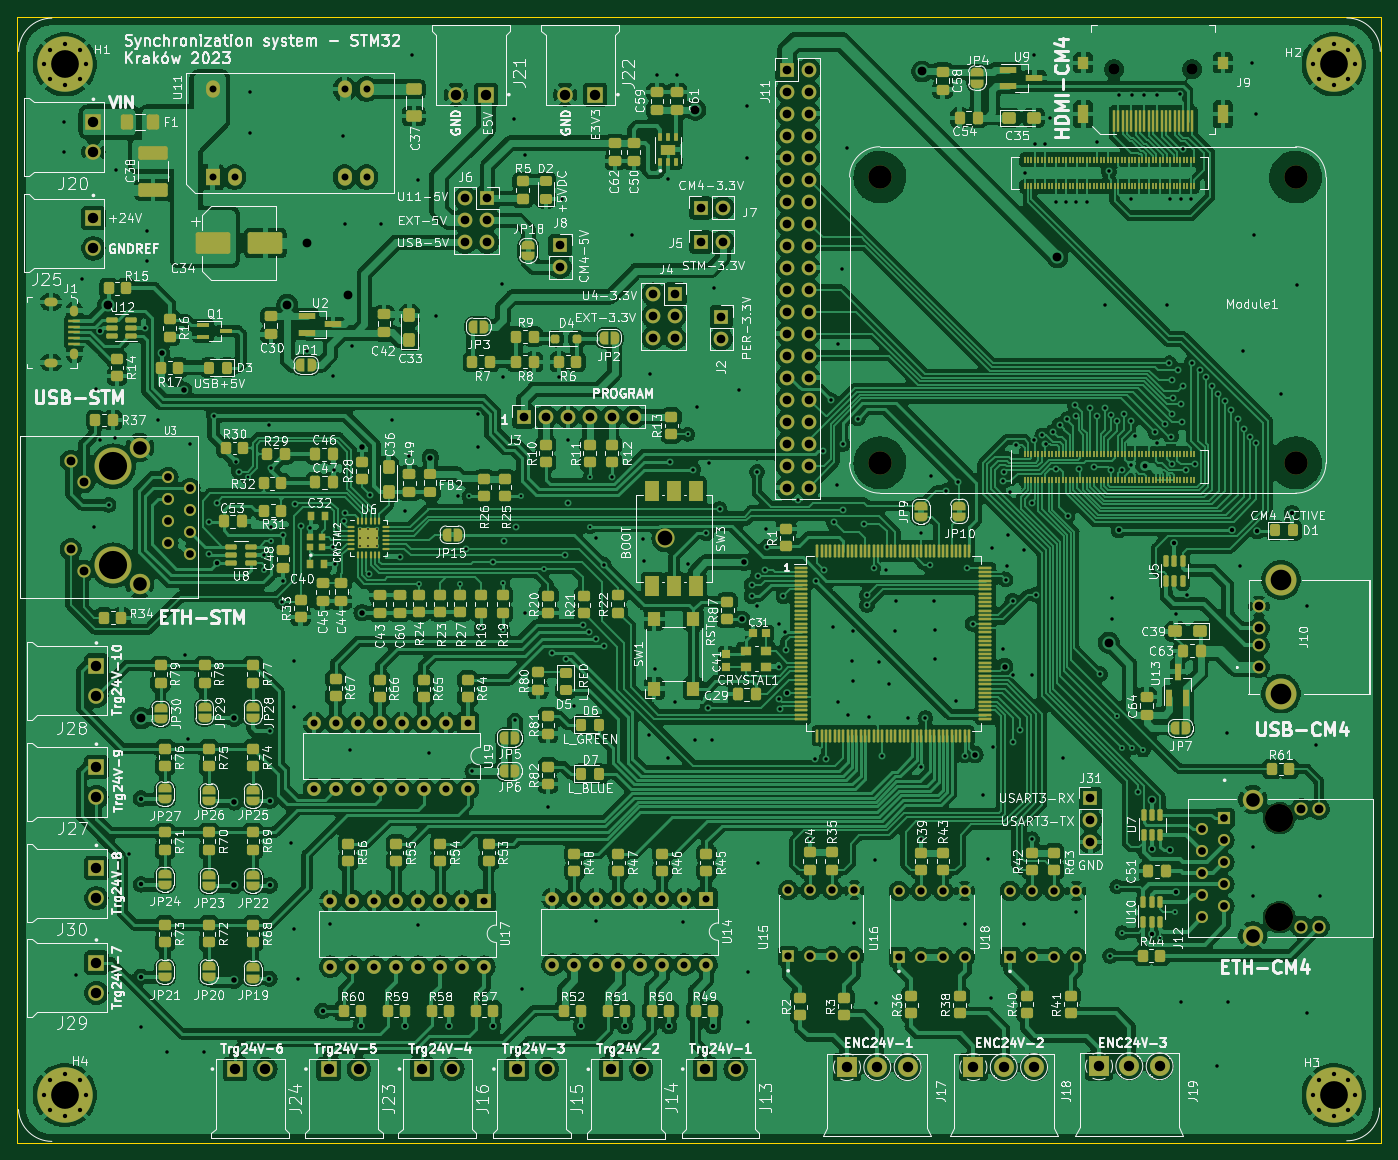
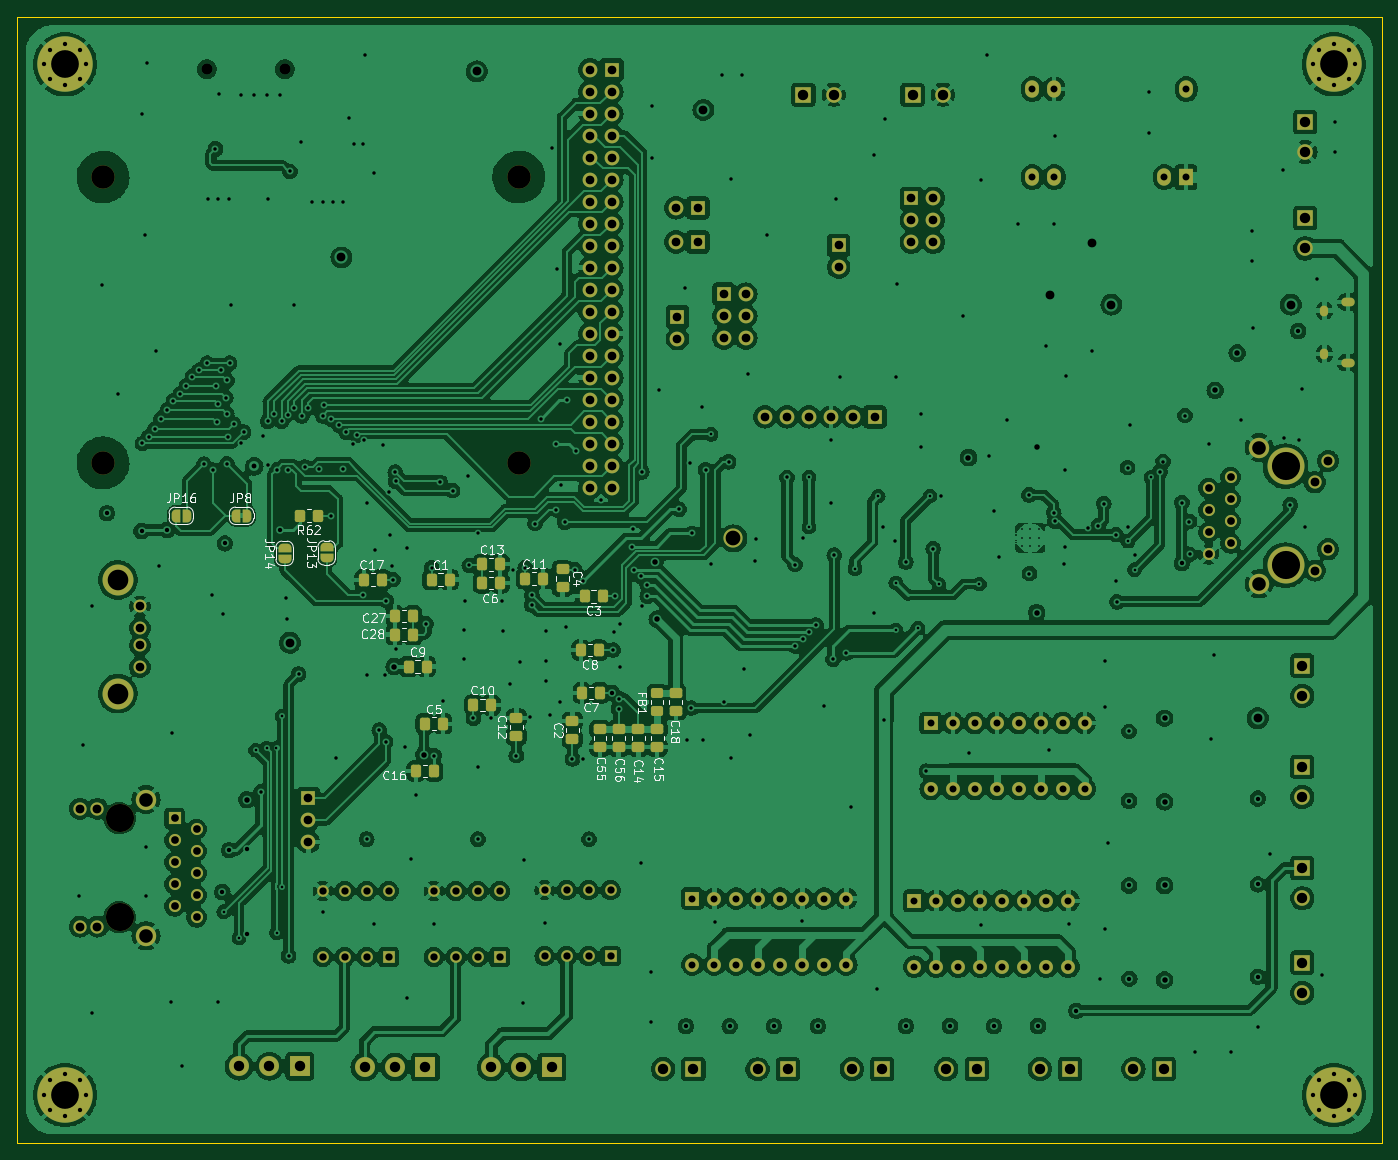
Circuit board: 13 layer files. Board 157.5 x 130.0 mm.
- bottom_copper: jv_thesis-B_Cu.gbr (599274 bytes)
- bottom_mask: jv_thesis-B_Mask.gbr (13265 bytes)
- paste: jv_thesis-B_Paste.gbr (3374 bytes)
- bottom_silk: jv_thesis-B_Silkscreen.gbr (54199 bytes)
- outline: jv_thesis-Edge_Cuts.gbr (606 bytes)
- top_copper: jv_thesis-F_Cu.gbr (1025179 bytes)
- top_mask: jv_thesis-F_Mask.gbr (36978 bytes)
- paste: jv_thesis-F_Paste.gbr (26962 bytes)
- top_silk: jv_thesis-F_Silkscreen.gbr (513590 bytes)
- inner_copper: jv_thesis-In1_Cu.gbr (518610 bytes)
- inner_copper: jv_thesis-In2_Cu.gbr (669276 bytes)
- drill: jv_thesis-NPTH.drl (492 bytes)
- drill: jv_thesis-PTH.drl (11476 bytes)

=== bottom_copper: jv_thesis-B_Cu.gbr (599274 bytes, source omitted) ===
=== bottom_mask: jv_thesis-B_Mask.gbr (13265 bytes, source omitted) ===
=== paste: jv_thesis-B_Paste.gbr ===
%TF.GenerationSoftware,KiCad,Pcbnew,7.0.2*%
%TF.CreationDate,2023-08-01T13:01:46+02:00*%
%TF.ProjectId,jv_thesis,6a765f74-6865-4736-9973-2e6b69636164,rev?*%
%TF.SameCoordinates,Original*%
%TF.FileFunction,Paste,Bot*%
%TF.FilePolarity,Positive*%
%FSLAX46Y46*%
G04 Gerber Fmt 4.6, Leading zero omitted, Abs format (unit mm)*
G04 Created by KiCad (PCBNEW 7.0.2) date 2023-08-01 13:01:46*
%MOMM*%
%LPD*%
G01*
G04 APERTURE LIST*
G04 Aperture macros list*
%AMRoundRect*
0 Rectangle with rounded corners*
0 $1 Rounding radius*
0 $2 $3 $4 $5 $6 $7 $8 $9 X,Y pos of 4 corners*
0 Add a 4 corners polygon primitive as box body*
4,1,4,$2,$3,$4,$5,$6,$7,$8,$9,$2,$3,0*
0 Add four circle primitives for the rounded corners*
1,1,$1+$1,$2,$3*
1,1,$1+$1,$4,$5*
1,1,$1+$1,$6,$7*
1,1,$1+$1,$8,$9*
0 Add four rect primitives between the rounded corners*
20,1,$1+$1,$2,$3,$4,$5,0*
20,1,$1+$1,$4,$5,$6,$7,0*
20,1,$1+$1,$6,$7,$8,$9,0*
20,1,$1+$1,$8,$9,$2,$3,0*%
G04 Aperture macros list end*
%ADD10RoundRect,0.250000X-0.337500X-0.475000X0.337500X-0.475000X0.337500X0.475000X-0.337500X0.475000X0*%
%ADD11RoundRect,0.250000X0.337500X0.475000X-0.337500X0.475000X-0.337500X-0.475000X0.337500X-0.475000X0*%
%ADD12RoundRect,0.250000X0.475000X-0.337500X0.475000X0.337500X-0.475000X0.337500X-0.475000X-0.337500X0*%
%ADD13RoundRect,0.250000X-0.450000X0.325000X-0.450000X-0.325000X0.450000X-0.325000X0.450000X0.325000X0*%
%ADD14RoundRect,0.250000X-0.475000X0.337500X-0.475000X-0.337500X0.475000X-0.337500X0.475000X0.337500X0*%
%ADD15RoundRect,0.250000X-0.350000X-0.450000X0.350000X-0.450000X0.350000X0.450000X-0.350000X0.450000X0*%
G04 APERTURE END LIST*
D10*
%TO.C,C8*%
X144907000Y-106299000D03*
X146982000Y-106299000D03*
%TD*%
D11*
%TO.C,C5*%
X164994500Y-114808000D03*
X162919500Y-114808000D03*
%TD*%
%TO.C,C11*%
X153416000Y-98044000D03*
X151341000Y-98044000D03*
%TD*%
D12*
%TO.C,C2*%
X147955000Y-116586000D03*
X147955000Y-114511000D03*
%TD*%
D11*
%TO.C,C13*%
X158369000Y-96393000D03*
X156294000Y-96393000D03*
%TD*%
%TO.C,C9*%
X166878000Y-108204000D03*
X164803000Y-108204000D03*
%TD*%
D10*
%TO.C,C27*%
X166370000Y-102362000D03*
X168445000Y-102362000D03*
%TD*%
%TO.C,C17*%
X169964900Y-98186400D03*
X172039900Y-98186400D03*
%TD*%
D13*
%TO.C,FB1*%
X138176000Y-111252000D03*
X138176000Y-113302000D03*
%TD*%
D10*
%TO.C,C7*%
X144780000Y-111252000D03*
X146855000Y-111252000D03*
%TD*%
D11*
%TO.C,C6*%
X158369000Y-98552000D03*
X156294000Y-98552000D03*
%TD*%
D14*
%TO.C,C15*%
X138176000Y-115443000D03*
X138176000Y-117518000D03*
%TD*%
D10*
%TO.C,C28*%
X166370000Y-104521000D03*
X168445000Y-104521000D03*
%TD*%
%TO.C,C16*%
X163957000Y-120269000D03*
X166032000Y-120269000D03*
%TD*%
D12*
%TO.C,C12*%
X154432000Y-116205000D03*
X154432000Y-114130000D03*
%TD*%
D14*
%TO.C,C18*%
X136017000Y-111252000D03*
X136017000Y-113327000D03*
%TD*%
D11*
%TO.C,C10*%
X159385000Y-112649000D03*
X157310000Y-112649000D03*
%TD*%
D14*
%TO.C,C4*%
X149098000Y-96985000D03*
X149098000Y-99060000D03*
%TD*%
%TO.C,C55*%
X144780000Y-115443000D03*
X144780000Y-117518000D03*
%TD*%
%TO.C,C14*%
X140335000Y-115443000D03*
X140335000Y-117518000D03*
%TD*%
D10*
%TO.C,C3*%
X144483000Y-100076000D03*
X146558000Y-100076000D03*
%TD*%
D15*
%TO.C,R62*%
X177381700Y-90795000D03*
X179381700Y-90795000D03*
%TD*%
D14*
%TO.C,C56*%
X142621000Y-115443000D03*
X142621000Y-117518000D03*
%TD*%
D11*
%TO.C,C1*%
X164211000Y-98171000D03*
X162136000Y-98171000D03*
%TD*%
M02*

=== bottom_silk: jv_thesis-B_Silkscreen.gbr (54199 bytes, source omitted) ===
=== outline: jv_thesis-Edge_Cuts.gbr ===
%TF.GenerationSoftware,KiCad,Pcbnew,7.0.2*%
%TF.CreationDate,2023-08-01T13:01:46+02:00*%
%TF.ProjectId,jv_thesis,6a765f74-6865-4736-9973-2e6b69636164,rev?*%
%TF.SameCoordinates,Original*%
%TF.FileFunction,Profile,NP*%
%FSLAX46Y46*%
G04 Gerber Fmt 4.6, Leading zero omitted, Abs format (unit mm)*
G04 Created by KiCad (PCBNEW 7.0.2) date 2023-08-01 13:01:46*
%MOMM*%
%LPD*%
G01*
G04 APERTURE LIST*
%TA.AperFunction,Profile*%
%ADD10C,0.100000*%
%TD*%
G04 APERTURE END LIST*
D10*
X54540000Y-33175000D02*
X212040000Y-33175000D01*
X212040000Y-163175000D01*
X54540000Y-163175000D01*
X54540000Y-33175000D01*
M02*

=== top_copper: jv_thesis-F_Cu.gbr (1025179 bytes, source omitted) ===
=== top_mask: jv_thesis-F_Mask.gbr (36978 bytes, source omitted) ===
=== paste: jv_thesis-F_Paste.gbr (26962 bytes, source omitted) ===
=== top_silk: jv_thesis-F_Silkscreen.gbr (513590 bytes, source omitted) ===
=== inner_copper: jv_thesis-In1_Cu.gbr (518610 bytes, source omitted) ===
=== inner_copper: jv_thesis-In2_Cu.gbr (669276 bytes, source omitted) ===
=== drill: jv_thesis-NPTH.drl ===
M48
; DRILL file {KiCad 7.0.2} date Tue Aug  1 13:01:49 2023
; FORMAT={-:-/ absolute / inch / decimal}
; #@! TF.CreationDate,2023-08-01T13:01:49+02:00
; #@! TF.GenerationSoftware,Kicad,Pcbnew,7.0.2
; #@! TF.FileFunction,NonPlated,1,4,NPTH
FMAT,2
INCH
; #@! TA.AperFunction,NonPlated,NPTH,ComponentDrill
T1C0.1063
; #@! TA.AperFunction,NonPlated,NPTH,ComponentDrill
T2C0.1280
%
G90
G05
T1
X6.0686Y-2.035
X6.0686Y-3.3342
X7.9584Y-2.035
X7.9584Y-3.3342
T2
X7.8835Y-4.9496
X7.8835Y-5.3996
T0
M30

=== drill: jv_thesis-PTH.drl (11476 bytes, source omitted) ===
